Run: headless pygame with SDL's dummy video driver; simulated clock (each Clock.tick advances the game by its frame time, no real sleeping); random seed 0; keys injected as events and as key.get_pressed() state; no mouse input.
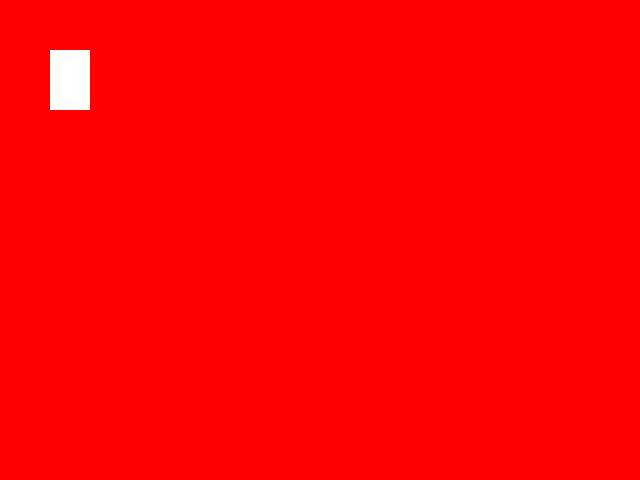
Frame 1 of 4 · flips 1–60 · no input
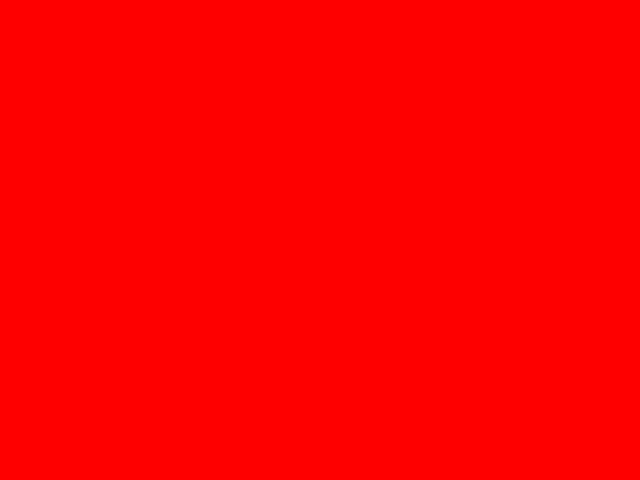
Frame 2 of 4 · flips 61–180 · tapped SPACE, RETURN · held RIGHT (→), D
Frame 3 of 4 · flips 181–300 · held DOWN (↓), S · screen unchanged from frame 2, image omitted
Frame 4 of 4 · flips 301–420 · held LEFT (←), A, UP (↑), W · screen same as frame 1, image omitted

The pygame program that drew these frames:

import pygame
import sys
import os

def main():
    pygame.init()
    hwnd = None

    if len(sys.argv) > 1:
        hwnd = int(sys.argv[1])
        os.environ['SDL_WINDOWID'] = str(hwnd)

    screen = pygame.display.set_mode((640, 480), pygame.NOFRAME)
    pygame.display.set_caption("Pygame Window")

    x = 50
    y = 50
    width = 40
    height = 60
    vel = 5

    colors = [(255, 0, 0), (0, 255, 0), (0, 0, 255)]
    color_index = 0

    run = True

    keys_pressed = set()

    while run:
        pygame.time.delay(100)

        for event in pygame.event.get():
            if event.type == pygame.QUIT:
                run = False
            elif event.type == pygame.KEYDOWN:
                keys_pressed.add(event.key)
            elif event.type == pygame.KEYUP:
                keys_pressed.discard(event.key)

        keys = pygame.key.get_pressed()

        if keys[pygame.K_LEFT]:
            x -= vel

        if keys[pygame.K_RIGHT]:
            x += vel

        if keys[pygame.K_UP]:
            #print("pressed up")
            y -= vel

        if keys[pygame.K_DOWN]:
            y += vel

        color_index = (color_index + 1) % len(colors)
        screen.fill(colors[color_index])  # Change background color each frame
        pygame.draw.rect(screen, (255, 255, 255), (x, y, width, height))  # Draw a white rectangle
        pygame.display.flip()

    pygame.quit()
    sys.exit()

if __name__ == "__main__":
    main()
